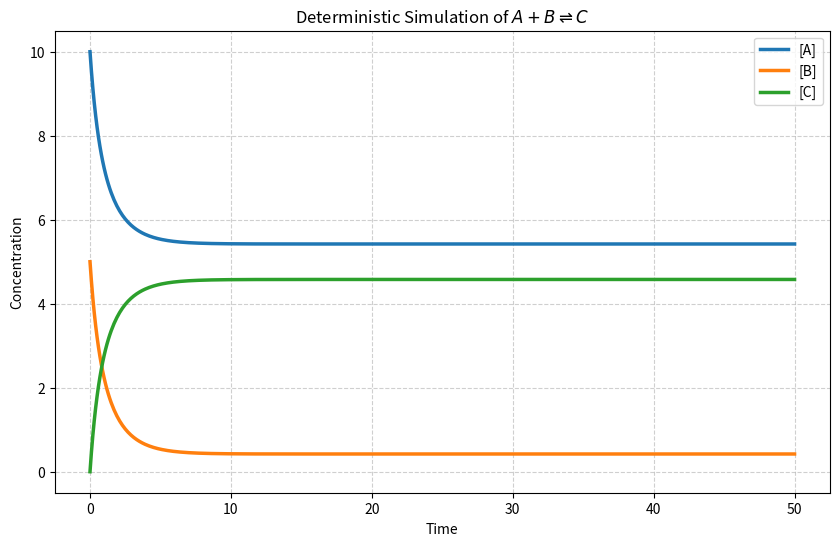

This figure's Python source:
import numpy as np
import matplotlib.pyplot as plt
from scipy.integrate import odeint

def reversible_reaction(y, t, k1, k2):
    """
    Defines the ODEs for the reversible reaction A + B <-> C.
    
    y: list or array containing concentrations [A, B, C]
    t: time variable
    k1: forward reaction rate constant
    k2: backward reaction rate constant
    """
    A, B, C = y
    
    # Net rate of the forward reaction
    net_rate = k1 * A * B - k2 * C
    
    # ODEs based on mass-action kinetics
    dA_dt = -net_rate
    dB_dt = -net_rate
    dC_dt = net_rate
    
    return [dA_dt, dB_dt, dC_dt]

# Set parameters and initial conditions
k1 = 0.1   # Forward rate constant
k2 = 0.05  # Backward rate constant
y0 = [10.0, 5.0, 0.0]  # Initial concentrations of [A, B, C]

# Time grid
t = np.linspace(0, 50.0, 500)

# Solve the ODEs
solution = odeint(reversible_reaction, y0, t, args=(k1, k2))
A_out = solution[:, 0]
B_out = solution[:, 1]
C_out = solution[:, 2]

# ==========================================
# Plot: Deterministic Time Course
# ==========================================
plt.figure(figsize=(10, 6))
plt.plot(t, A_out, label='[A]', color='#1f77b4', linewidth=2.5)
plt.plot(t, B_out, label='[B]', color='#ff7f0e', linewidth=2.5)
plt.plot(t, C_out, label='[C]', color='#2ca02c', linewidth=2.5)

plt.xlabel('Time')
plt.ylabel('Concentration')
plt.title(r'Deterministic Simulation of $A + B \rightleftharpoons C$')
plt.legend()
plt.grid(True, linestyle='--', alpha=0.6)
plt.savefig('reversible_abc_det.png', dpi=300, bbox_inches='tight')
plt.show()
